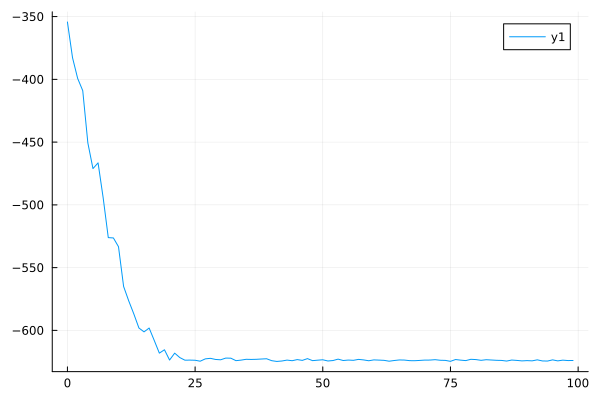

Source data for this figure (header and first rows):
0	-354.2981600061558
1	-382.8
2	-399.2
3	-409
4	-450.7
5	-471.1
6	-466.5
7	-494.4
8	-526.1
9	-526.3
10	-533.3
11	-565
12	-576.5
13	-586.9
14	-598.1
15	-601.2
16	-598.1
17	-608
18	-618.1
19	-615.4
20	-623.6
21	-618.1
22	-621.7
23	-623.7
24	-623.7
25	-623.8
26	-624.6
27	-622.7
28	-622.3
29	-623.2
30	-623.4
31	-622.1
32	-622.2
33	-624.1
34	-623.7
35	-623
36	-623.1
37	-623
38	-622.8
39	-622.6
40	-624.1
41	-624.7
42	-624.4
43	-623.7
44	-624.2
45	-623.3
46	-623.9
47	-622.5
48	-624.1
49	-623.7
50	-623.4
51	-624.4
52	-624
53	-622.9
54	-624
55	-623.6
56	-623.8
57	-623.1
58	-623.5
59	-624.2
60	-623.5
... 39 more rows
